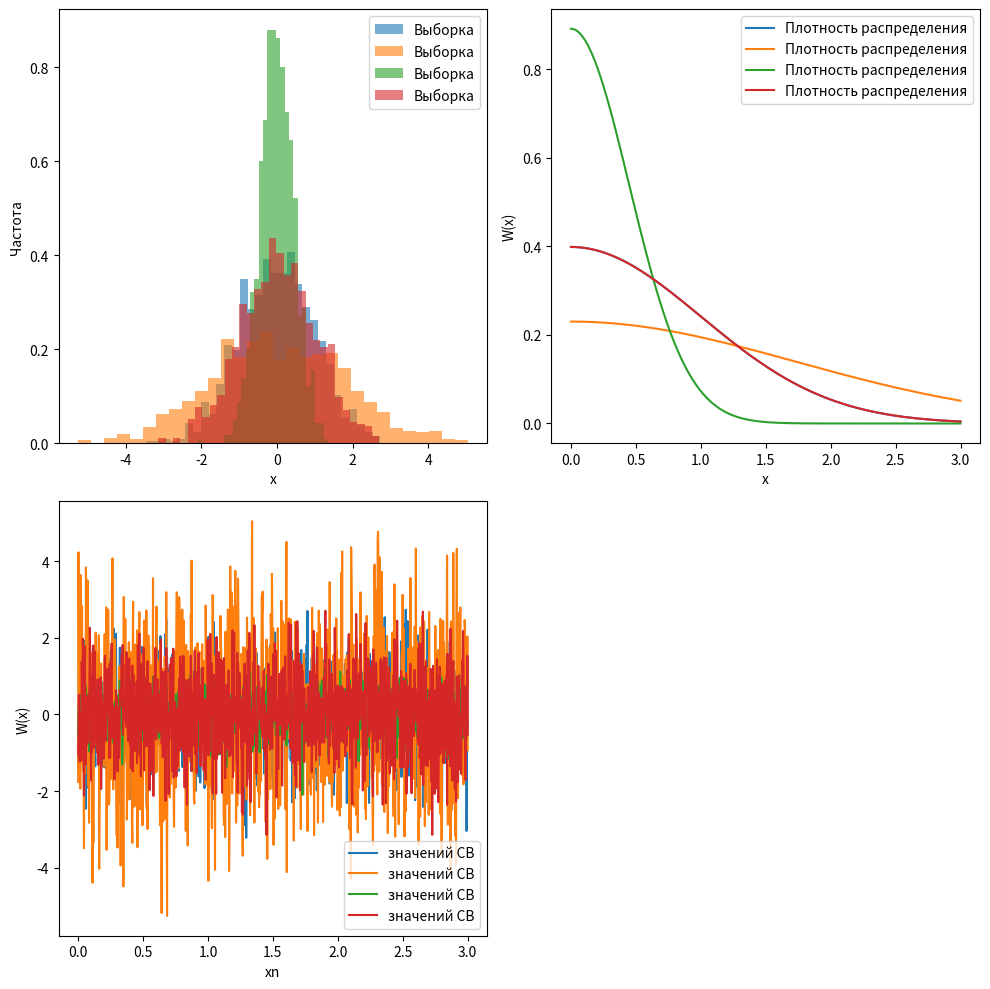

Source code (Python):
import numpy as np
import matplotlib.pyplot as plt
from scipy.stats import norm

# Параметры для графиков
osqrs = [1, 3, 0.2, 1]
m = 0
t = np.linspace(0, 3, 1000)

# Строим графики
plt.figure(figsize=(10, 10))

for osqr, s1 in zip(osqrs, [np.sqrt(o) for o in osqrs]):
    # Генерируем выборку
    xn = np.random.normal(m, s1, len(t))
    # Строим график выборки
    plt.subplot(2, 2, 1)
    plt.hist(xn, bins=30, density=True, alpha=0.6, label='Выборка')
    plt.xlabel('x')
    plt.ylabel('Частота')
    plt.legend()
    # Строим график плотности распределения
    plt.subplot(2, 2, 2)
    plt.plot(t, norm.pdf(t, m, s1), label='Плотность распределения')
    plt.xlabel('x')
    plt.ylabel('W(x)')
    plt.legend()
    # Строим график значений СВ
    plt.subplot(2, 2, 3)
    plt.plot(t, xn, label='значений СВ')
    plt.xlabel('xn')
    plt.ylabel('W(x)')
    plt.legend()

# Показываем графики
plt.tight_layout()
plt.show()